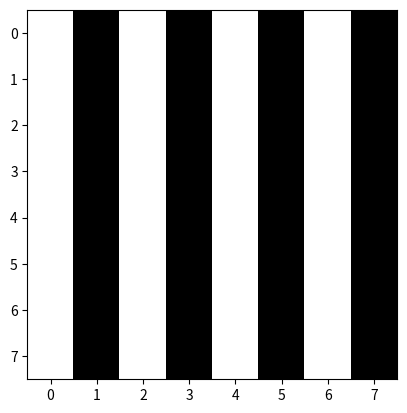

Source code (Python):
import numpy as np
import matplotlib.pyplot as plt

chessboard = np.zeros((8,8))
chessboard[1::2, 1::2] = 1
chessboard[0::2, 1::2] = 1

plt.imshow(chessboard, cmap='binary')
plt.show()
